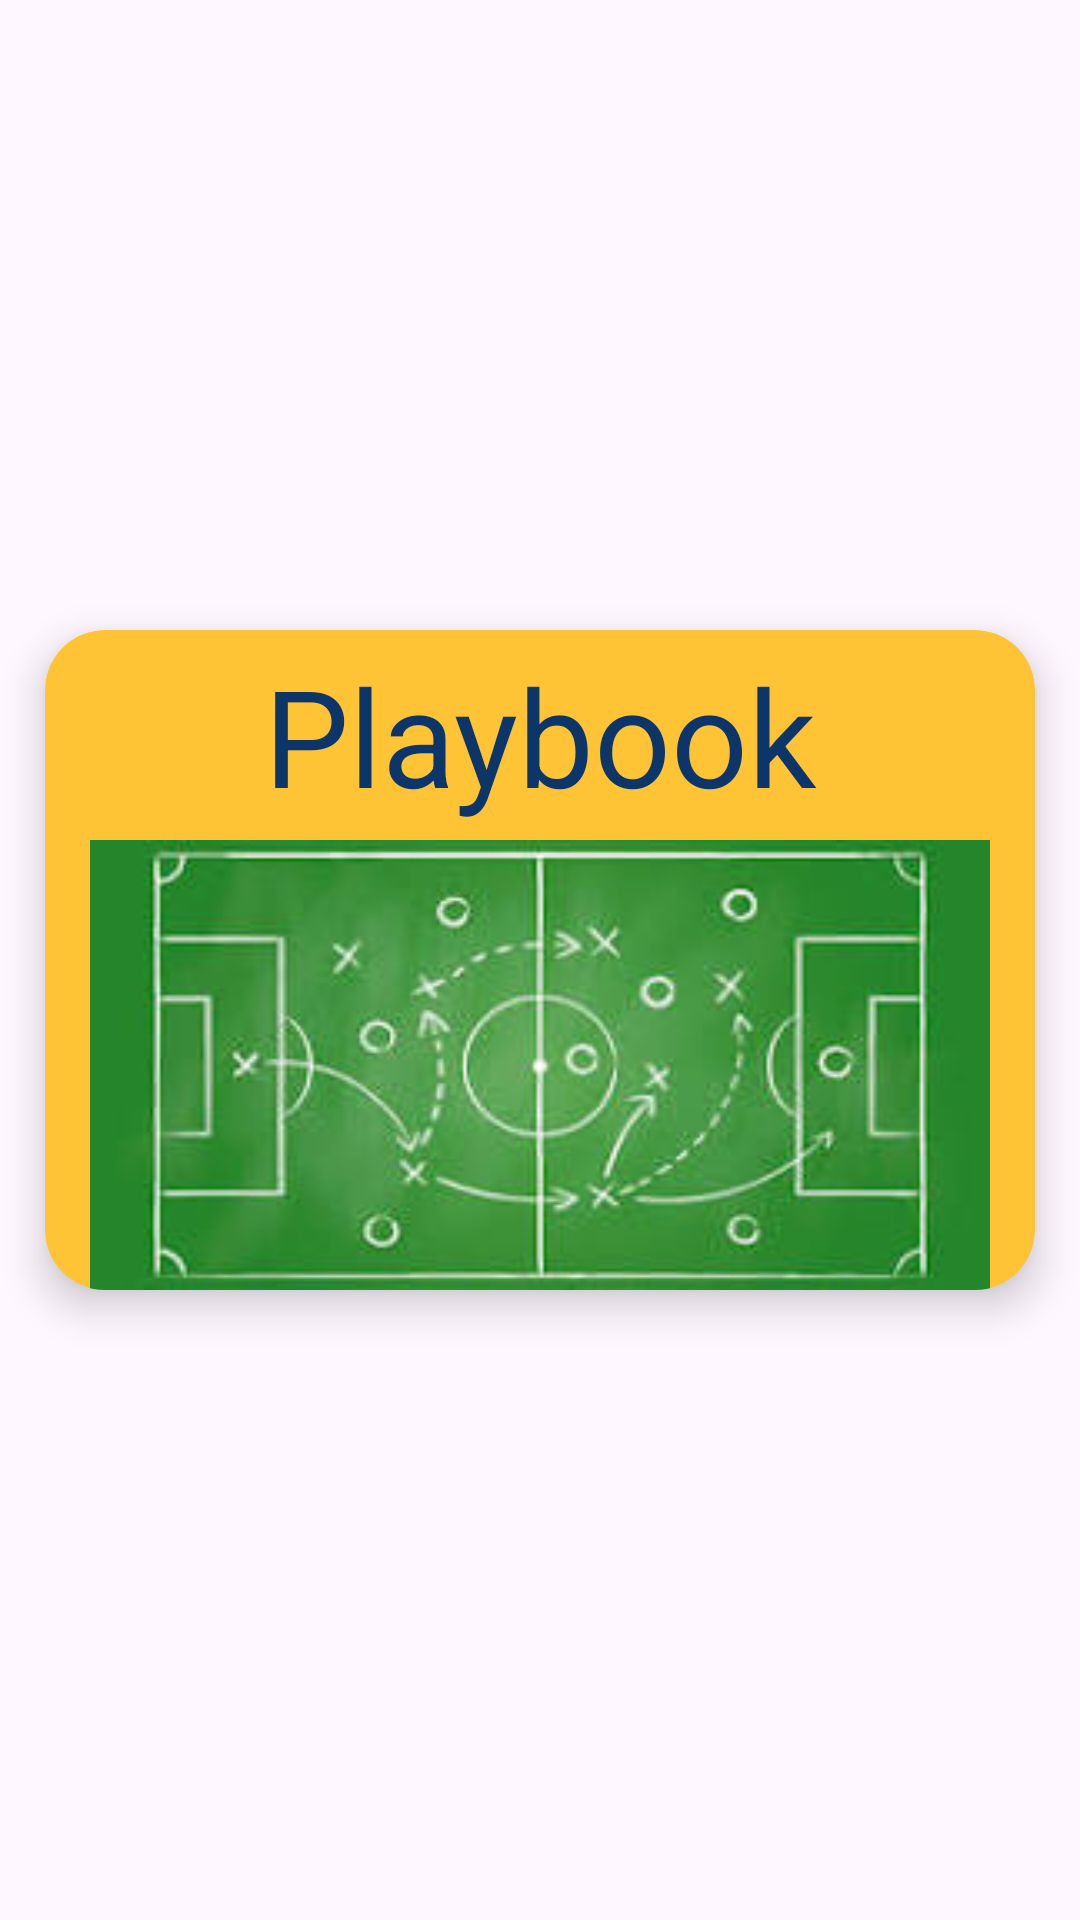

Layout XML and referenced resources for this Android screen:
<!-- AndroidManifest.xml: application theme Theme.Coaching_App -->
<!-- res/layout/playbook_recycler_view_row.xml -->
<?xml version="1.0" encoding="utf-8"?>
<androidx.constraintlayout.widget.ConstraintLayout xmlns:android="http://schemas.android.com/apk/res/android"
    xmlns:app="http://schemas.android.com/apk/res-auto"
    android:layout_width="match_parent"
    android:layout_height="wrap_content">

    <androidx.cardview.widget.CardView
        android:layout_width="match_parent"
        android:layout_height="wrap_content"
        android:layout_marginStart="15dp"
        android:layout_marginTop="15dp"
        android:layout_marginEnd="15dp"
        android:layout_marginBottom="15dp"
        app:cardBackgroundColor="@color/yellow"
        app:cardCornerRadius="20dp"
        app:cardElevation="8dp"
        app:layout_constraintBottom_toBottomOf="parent"
        app:layout_constraintEnd_toEndOf="parent"
        app:layout_constraintStart_toStartOf="parent"
        app:layout_constraintTop_toTopOf="parent">

        <androidx.constraintlayout.widget.ConstraintLayout
            android:layout_width="match_parent"
            android:layout_height="wrap_content">

            <ImageView
                android:id="@+id/playImageView"
                android:layout_width="300dp"
                android:layout_height="150dp"
                android:src="@drawable/playbook_image1"
                app:layout_constraintBottom_toBottomOf="parent"
                app:layout_constraintEnd_toEndOf="parent"
                app:layout_constraintStart_toStartOf="parent"
                android:scaleType="fitXY"
                app:layout_constraintTop_toBottomOf="@+id/titleTextView"
                app:layout_constraintVertical_bias="0.0" />

            <TextView
                android:id="@+id/titleTextView"
                android:layout_width="wrap_content"
                android:layout_height="wrap_content"
                android:padding="5dp"
                android:text="Playbook"
                android:textColor="@color/navy"
                android:textSize="45sp"
                app:layout_constraintEnd_toEndOf="parent"
                app:layout_constraintStart_toStartOf="parent"
                app:layout_constraintTop_toTopOf="parent" />

        </androidx.constraintlayout.widget.ConstraintLayout>
    </androidx.cardview.widget.CardView>

</androidx.constraintlayout.widget.ConstraintLayout>
<!-- resources referenced by this layout -->
<resources>
  <color name="navy">#0C356A</color>
  <color name="yellow">#FFC436</color>
  <!-- drawable playbook_image1: jpg bitmap (drawable, 9211 bytes) -->
  <style name="Theme.Coaching_App" parent="android:Theme.Material.Light.NoActionBar">
          <item name="colorPrimary">@color/teal_200</item>
  
  
  
      </style>
  <color name="teal_200">#FF03DAC5</color>
</resources>
